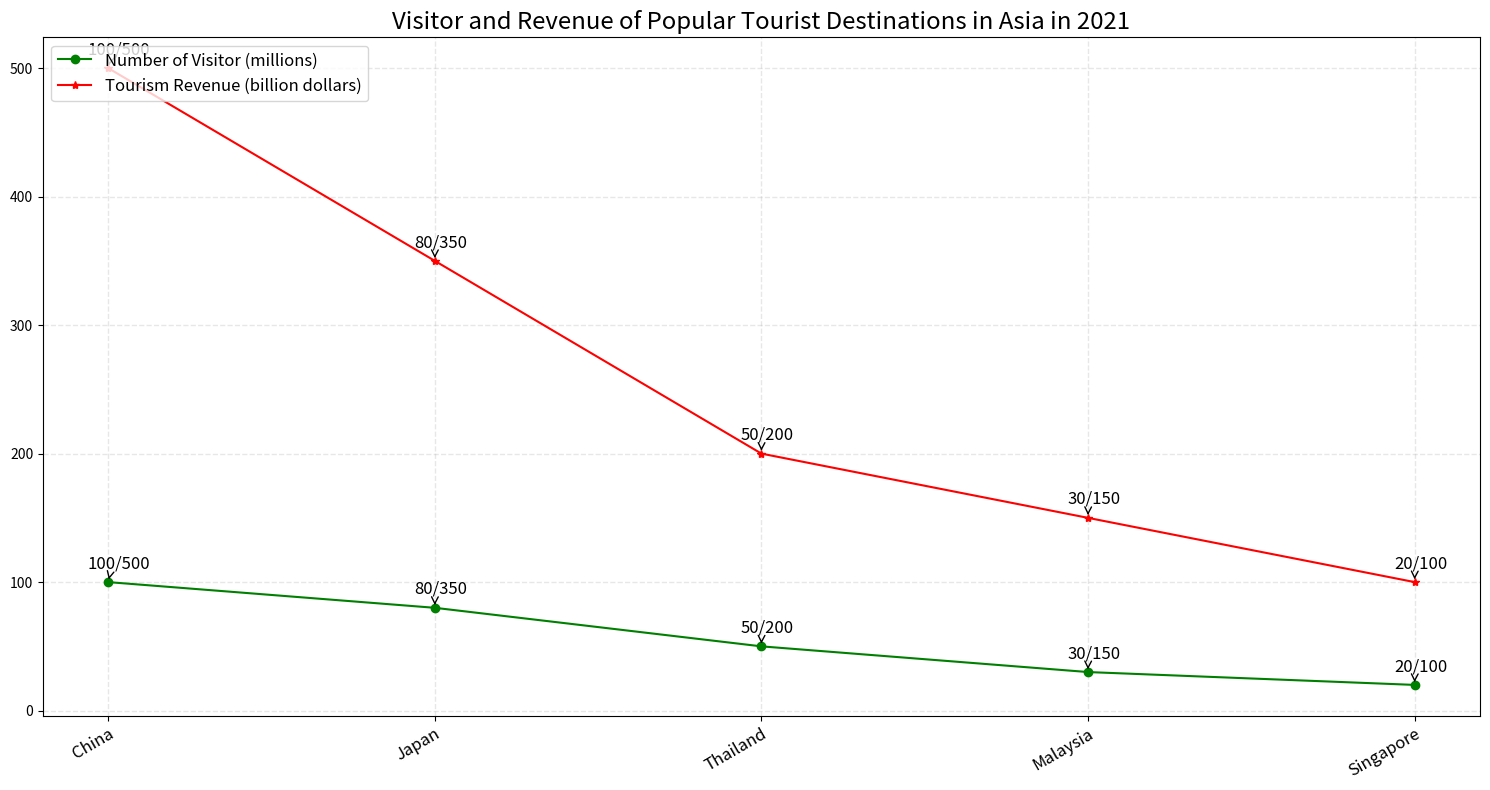

Reproduce this figure in Python. (Note: this script raises an exception after producing the figure.)

import matplotlib.pyplot as plt
import numpy as np

country = ['China', 'Japan', 'Thailand', 'Malaysia', 'Singapore']
visitor = [100, 80, 50, 30, 20]
revenue = [500, 350, 200, 150, 100]

fig = plt.figure(figsize=(15, 8))
ax = fig.add_subplot(1, 1, 1)
ax.plot(country, visitor, marker='o', label='Number of Visitor (millions)', color='green')
ax.plot(country, revenue, marker='*', label='Tourism Revenue (billion dollars)', color='red')
ax.legend(loc='upper left', fontsize='large')
ax.set_title('Visitor and Revenue of Popular Tourist Destinations in Asia in 2021', fontsize='xx-large')
ax.set_xticks(np.arange(len(country)))
ax.set_xticklabels(country, fontsize='large', rotation=30, ha='right', wrap=True)
ax.grid(True, linestyle='--', linewidth=1, alpha=0.3)
for x, y, z in zip(country, visitor, revenue):
    ax.annotate(f'{y}/{z}', (x, y), xytext=(-15, 10), textcoords='offset points', fontsize='large', arrowprops=dict(arrowstyle='->', connectionstyle='arc3,rad=0.2'))
for x, y, z in zip(country, visitor, revenue):
    ax.annotate(f'{y}/{z}', (x, z), xytext=(-15, 10), textcoords='offset points', fontsize='large', arrowprops=dict(arrowstyle='->', connectionstyle='arc3,rad=0.2'))

plt.tight_layout()
plt.savefig('line chart/png/600.png')
plt.clf()
